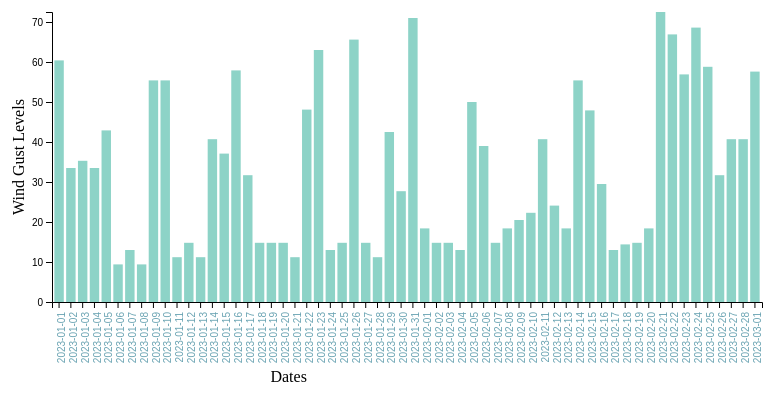
D3 v6 page, settled after 360 driven frames (6 s of simulated time); the page loaded 1 data file(s).


// Setting dimensions and margins
const margin = {top: 10, right: 30, bottom: 100, left:60},
		width = 800 - margin.left - margin.right, 
		height = 400 - margin.top - margin.bottom; 
		
const svg = d3.select("#chart")
			.append("svg")
			.attr("width", width + margin.left + margin.right)
			.attr("height", height + margin.top + margin.bottom)
			.append("g")
			.attr("transform", `translate(${margin.left}, ${margin.top})`);
			

d3.csv("los angeles 2023-01-01 to 2023-03-01.csv", function(d){
	return {
		datetime: d['datetime'],
		temp: +d['temp'],
		windgust: +d['windgust'],
        icon: +d['icon']
		// region: d['Region'],
		// country: d['Country']
	}
}).then(function(data){
	// Add X Scale
	const x = d3.scaleBand()
				.domain(data.map(d => d.datetime))
				.range([0, width])
				.padding(0.2);

				
	// Add Y Scale 
	const y = d3.scaleLinear()
				.domain([0, d3.max(data, d => d.windgust)])
				.range([height, 0]);
				
	const color = d3.scaleOrdinal()
					.domain(data.map(d => d.icon))
					.range(d3.schemeSet3)
		
	// Add axes
	svg.append("g")
		.attr("transform", `translate(0, ${height})`)
		.call(d3.axisBottom(x).ticks(3))
	    .selectAll("text") .attr("transform", "translate(-10,10)rotate(-90)") .style("text-anchor", "end") .style("font-size", 10) .style("fill", "#69a3b2");

		

	svg.append("text")
	    .attr("transform", "translate(" + (width/3) + " ," + (height + 80) + ")")
        .style("text-anchor", "middle")
        .text("Dates");	
		
	svg.append("g")
		.call(d3.axisLeft(y));

	svg.append("text")
	    .attr("transform", "rotate(-90)")
        .attr("x", -(height/2))
        .attr("y", -28)
        .style("text-anchor", "middle")
        .text("Wind Gust Levels");	
		
	svg.append('g')
		.selectAll("dot")
		.data(data)
		.join("rect")
			.attr("x", function(d) { return x(d.datetime);})
			.attr("y", function(d) { return y(d.windgust)})
			.attr("width", function(d) { return x.bandwidth()})
			.attr("height", function(d) { return height - y(d.windgust)})
			.style("fill", function(d) { return color(d.icon)})

	svg.append("g")
    .attr("class", "x axis")
    .attr("transform", "translate(0," + height + ")")
    .call(x)
    .selectAll("text")  
    .style("text-anchor", "end")
    .attr("dx", "-.8em")
    .attr("dy", ".15em")
    .attr("transform", "rotate(-65)");	

	
	
//     svg.append("text")
//     .attr("transform", "rotate(-90)")
// .attr("y", 0 - margin.left)
// .attr("x",0 - (height / 2))
// .attr("dy", "1em")
// .style("text-anchor", "middle")
// .text("Value")
})


### data: los angeles 2023-01-01 to 2023-03-01.csv
name, datetime, tempmax, tempmin, temp, feelslikemax, feelslikemin, feelslike, dew, humidity, precip, precipprob, precipcover, preciptype, snow, snowdepth, windgust, windspeed, winddir, sealevelpressure, cloudcover, visibility, solarradiation, solarenergy
los angeles, 2023-01-01, 16.3, 10.4, 13.4, 16.3, 10.4, 13.4, 8.4, 73.2, 12.6, 100, 29.17, rain, 0, 0, 60.4, 12.7, 281.8, 1008, 37, 15.5, 45.8, 3.9
los angeles, 2023-01-02, 14.2, 9.1, 11.8, 14.2, 9.1, 11.8, 5, 63.7, 0.591, 100, 12.5, rain, 0, 0, 33.5, 9.2, 95.5, 1015, 44, 15.9, 35.5, 3
los angeles, 2023-01-03, 14.9, 10, 12.8, 14.9, 10, 12.8, 10.3, 84.8, 1.613, 100, 33.33, rain, 0, 0, 35.3, 18.1, 88.4, 1018, 100, 12.8, 49.9, 4.2
los angeles, 2023-01-04, 16.3, 13.9, 15, 16.3, 13.9, 15, 13.9, 93.1, 10.17, 100, 87.5, rain, 0, 0, 33.5, 12.9, 111.6, 1018, 99.7, 8.2, 25.7, 2.2
los angeles, 2023-01-05, 17.2, 11.2, 14.2, 17.2, 11.2, 14.2, 11.7, 85.3, 22.58, 100, 50, rain, 0, 0, 42.9, 20.8, 160.1, 1018, 73, 11.7, 42.8, 3.8
los angeles, 2023-01-06, 17.7, 7.9, 12.2, 17.7, 7.9, 12.2, 7.7, 75.4, 0, 0, 0, , 0, 0, 9.4, 7.8, 316.9, 1023, 5.1, 15.7, 70.3, 6.1
los angeles, 2023-01-07, 19.9, 10.3, 14.1, 19.9, 10.3, 14.1, 5.2, 57.8, 0, 0, 0, , 0, 0, 13, 6.5, 6.5, 1021, 4.8, 15.8, 38.5, 3.1
los angeles, 2023-01-08, 18.2, 9.1, 14, 18.2, 9.1, 14, 6.9, 64.2, 0, 0, 0, , 0, 0, 9.4, 7.4, 229.4, 1021, 66.1, 15.7, 76, 6.6
los angeles, 2023-01-09, 15.5, 12.1, 13.5, 15.5, 12.1, 13.5, 10.8, 83.9, 31.81, 100, 87.5, rain, 0, 0, 55.4, 17.7, 105.3, 1019, 100, 9.5, 16.3, 1.4
los angeles, 2023-01-10, 16.4, 11.7, 14.2, 16.4, 11.7, 14.2, 12.1, 87.3, 28.55, 100, 58.33, rain, 0, 0, 55.4, 24.1, 196.9, 1018, 71.8, 11.1, 38.8, 3.3
los angeles, 2023-01-11, 16.9, 8.8, 12.3, 16.9, 8.8, 12.3, 8.4, 77.8, 0, 0, 0, , 0, 0, 11.2, 7.6, 290, 1023, 6.7, 15.6, 92.3, 7.8
los angeles, 2023-01-12, 22.1, 10.6, 15.7, 22.1, 10.6, 15.7, 5.7, 54.9, 0, 0, 0, , 0, 0, 14.8, 9.9, 26.8, 1022, 4.1, 16, 85.1, 7.3
los angeles, 2023-01-13, 18.9, 11.1, 14.5, 18.9, 11.1, 14.5, 6.1, 58.6, 0, 0, 0, rain, 0, 0, 11.2, 8.4, 283, 1020, 5.2, 15.9, 72.5, 6.3
los angeles, 2023-01-14, 13.9, 11.2, 12.4, 13.9, 11.2, 12.4, 9.8, 85.1, 30.67, 100, 58.33, rain, 0, 0, 40.7, 19.4, 107.2, 1014, 73.3, 10.4, 11.9, 1
los angeles, 2023-01-15, 15.5, 11.1, 12.8, 15.5, 11.1, 12.8, 10.2, 84.9, 9.775, 100, 37.5, rain, 0, 0, 37.1, 12.3, 256.3, 1010, 79.7, 13, 47, 4
los angeles, 2023-01-16, 15.5, 10.5, 12.6, 15.5, 10.5, 12.6, 8.7, 77.8, 7.87, 100, 37.5, rain, 0, 0, 57.9, 27.2, 258.3, 1008, 63.1, 13.6, 60.9, 5.2
los angeles, 2023-01-17, 15.5, 6.5, 11.3, 15.5, 6.5, 11.3, 2.9, 58.4, 0, 0, 0, rain, 0, 0, 31.7, 11.7, 289.6, 1013, 2.7, 16, 85.2, 7.2
los angeles, 2023-01-18, 16, 6.6, 11.1, 16, 6.6, 11.1, 4.1, 62.8, 0, 0, 0, rain, 0, 0, 14.8, 9.2, 269.9, 1020, 4.2, 15.9, 98, 8.3
los angeles, 2023-01-19, 14.9, 6.3, 10.9, 14.9, 6.3, 10.9, 5.7, 71.1, 0.033, 100, 4.17, rain, 0, 0, 14.8, 9.8, 278.8, 1020, 31.6, 15.8, 68, 5.8
los angeles, 2023-01-20, 16.3, 6.8, 11.1, 16.3, 6.8, 11.1, 4.4, 64, 0, 0, 0, , 0, 0, 14.8, 10.9, 277.5, 1022, 8.9, 15.9, 124.1, 10.8
los angeles, 2023-01-21, 17.2, 5.6, 11.1, 17.2, 5.6, 11.1, 1.6, 55.6, 0, 0, 0, , 0, 0, 11.2, 16.9, 249, 1025, 0, 16, 83.2, 7.2
los angeles, 2023-01-22, 17.1, 5.5, 11, 17.1, 5.5, 11, 1.9, 54.3, 0, 0, 0, , 0, 0, 48.1, 11.2, 346.1, 1016, 1.8, 16, 131.2, 11.2
los angeles, 2023-01-23, 19, 9.4, 13.8, 19, 9.4, 13.8, -6.2, 26.4, 0, 0, 0, , 0, 0, 63, 13.2, 13.7, 1017, 0.8, 16, 147.2, 12.7
los angeles, 2023-01-24, 18.7, 6.1, 12.1, 18.7, 6.1, 12.1, 0.9, 49.7, 0, 0, 0, , 0, 0, 13, 14.1, 241, 1025, 0.2, 16, 148, 12.7
los angeles, 2023-01-25, 21.7, 6.7, 13.5, 21.7, 6.7, 13.5, 0.7, 46.2, 0, 0, 0, , 0, 0, 14.8, 10.6, 290.5, 1025, 1.1, 15.9, 88.2, 7.4
los angeles, 2023-01-26, 21.1, 8.6, 14.3, 21.1, 8.6, 14.3, -0.7, 39.3, 0, 0, 0, , 0, 0, 65.6, 12.7, 338.8, 1026, 0.8, 16, 98.2, 8.4
los angeles, 2023-01-27, 20.3, 8.1, 13.4, 20.3, 8.1, 13.4, 0.9, 45.4, 0, 0, 0, , 0, 0, 14.8, 16.9, 253.6, 1020, 0, 15.9, 91.5, 7.7
los angeles, 2023-01-28, 17.8, 9.3, 13.3, 17.8, 9.3, 13.3, 6.6, 64.7, 0, 0, 0, , 0, 0, 11.2, 11.1, 124.9, 1015, 55.1, 15.8, 79.8, 6.8
los angeles, 2023-01-29, 14.5, 10.2, 12.5, 14.5, 10.2, 12.5, 6.9, 69.3, 1.619, 100, 16.67, rain, 0, 0, 42.5, 15.8, 160, 1013, 90.3, 15.4, 32.9, 2.9
los angeles, 2023-01-30, 15.4, 9.2, 11.6, 15.4, 7.7, 11.3, 7.3, 76.6, 12.6, 100, 37.5, rain, 0, 0, 27.7, 11.6, 77.4, 1014, 77.5, 14.3, 87.1, 7.5
los angeles, 2023-01-31, 19.3, 7, 12.5, 19.3, 7, 12.5, -0.7, 47.9, 0, 0, 0, , 0, 0, 71, 10.9, 349.5, 1018, 1.8, 14.1, 160.5, 13.8
los angeles, 2023-02-01, 19.3, 5.4, 12.2, 19.3, 5.4, 12.2, -2.5, 40.2, 0, 0, 0, , 0, 0, 18.4, 9.1, 264.7, 1021, 0.7, 16, 103.7, 9
los angeles, 2023-02-02, 20.6, 6.9, 13.3, 20.6, 6.9, 13.3, -0.2, 42.2, 0, 0, 0, , 0, 0, 14.8, 7.9, 261.3, 1025, 3.9, 15.9, 100.3, 8.5
los angeles, 2023-02-03, 21.2, 10.4, 14.9, 21.2, 10.4, 14.9, 2.1, 44, 0, 0, 0, , 0, 0, 14.8, 9.2, 281.2, 1022, 4.4, 16, 125.9, 10.7
los angeles, 2023-02-04, 21.4, 8.3, 14.4, 21.4, 8.3, 14.4, 4.4, 54.9, 0, 0, 0, , 0, 0, 13, 9.4, 246.3, 1021, 1.7, 15.7, 94.1, 8
los angeles, 2023-02-05, 18.2, 11.8, 14.3, 18.2, 11.8, 14.3, 9, 71.6, 0.518, 100, 12.5, rain, 0, 0, 50, 25.9, 247.2, 1022, 40.3, 13.9, 78.2, 6.7
los angeles, 2023-02-06, 21.7, 11.3, 15.6, 21.7, 11.3, 15.6, -1.5, 33.2, 0, 0, 0, , 0, 0, 39, 14.9, 313.6, 1022, 3.5, 16, 117.5, 10
los angeles, 2023-02-07, 20.3, 8.1, 14.6, 20.3, 8.1, 14.6, 0.5, 40.8, 0, 0, 0, , 0, 0, 14.8, 12.4, 219.2, 1024, 1.6, 15.6, 117.6, 9.9
los angeles, 2023-02-08, 22.5, 8.7, 15, 22.5, 8.7, 15, 2.3, 45.6, 0, 0, 0, , 0, 0, 18.4, 12.9, 260.4, 1023, 1.3, 16, 113, 9.6
los angeles, 2023-02-09, 26.3, 9.6, 17.4, 26.3, 9.6, 17.4, 0.8, 37.1, 0, 0, 0, , 0, 0, 20.5, 9.1, 299, 1022, 0.2, 16, 114.4, 9.8
los angeles, 2023-02-10, 24.4, 11.7, 17.4, 24.4, 11.7, 17.4, -3.5, 27.1, 0, 0, 0, , 0, 0, 22.3, 10.2, 3.9, 1019, 3.3, 16, 119.5, 10.2
los angeles, 2023-02-11, 15.5, 10.7, 13.1, 15.5, 10.7, 13.1, 5.8, 61.6, 0, 0, 0, , 0, 0, 40.7, 12.6, 199.6, 1013, 26.9, 15.7, 82.3, 7
los angeles, 2023-02-12, 15.3, 7.7, 11.4, 15.3, 7.7, 11.4, 5.6, 68.8, 0, 0, 0, , 0, 0, 24.1, 12.6, 233.7, 1012, 20.2, 16, 86.5, 7.4
… [head cut at 6 KiB]